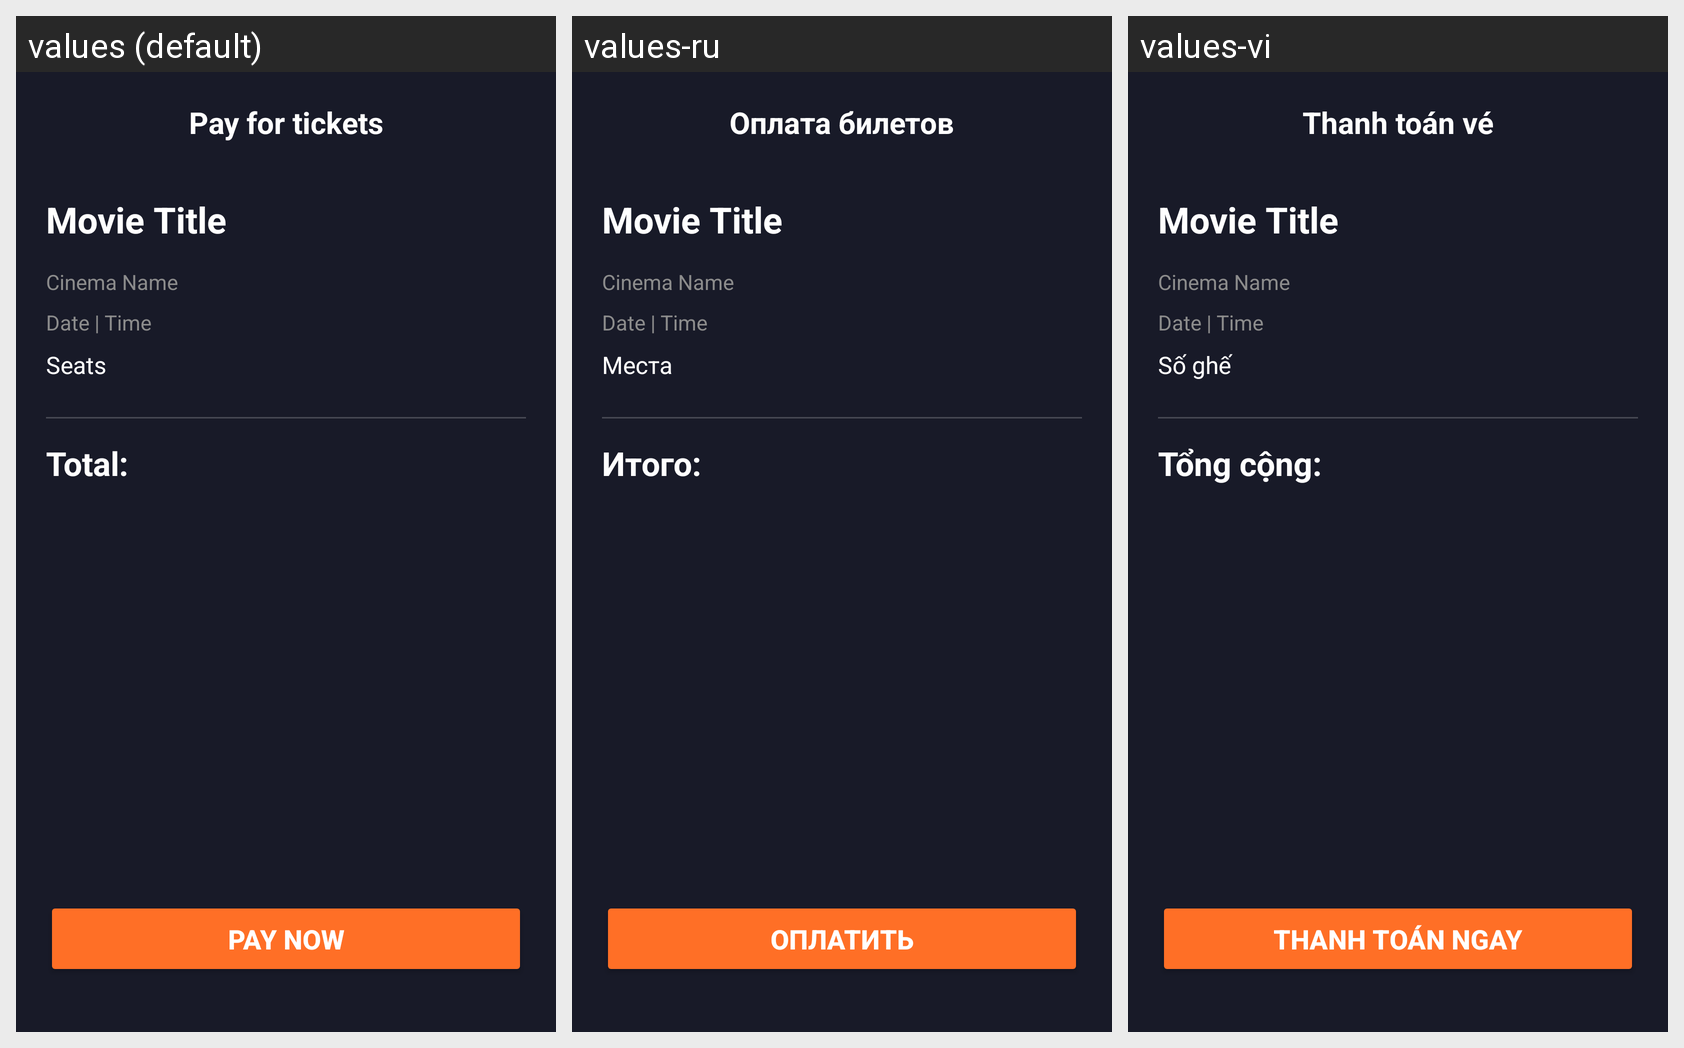

Translations of the strings shown on this Android screen, per locale in the grid:
Android screen res/layout/activity_order_confirmation.xml rendered under 3 locales, left to right: values (default), values-ru, values-vi. Device: Nexus 5 (rendered at 1080×1920; each locale shown at half size, 540×960, under a caption strip naming it); theme Theme.AppCompat.NoActionBar.
Strings drawn on this screen, with the default value and each locale's value (text and hints the layout hard-codes, and strings that could not be matched under every locale, appear in the picture but are not listed):

pay_for_tickets
  values: Pay for tickets
  values-ru: Оплата билетов
  values-vi: Thanh toán vé

seats
  values: Seats
  values-ru: Места
  values-vi: Số ghế

total_colon
  values: Total:
  values-ru: Итого:
  values-vi: Tổng cộng:

pay_now
  values: Pay Now
  values-ru: Оплатить
  values-vi: Thanh toán ngay
